Run: headless pygame with SDL's dummy video driver; simulated clock (each Clock.tick advances the game by its frame time, no real sleeping); random seed 0; keys injected as events and as key.get_pressed() state; no mouse input.
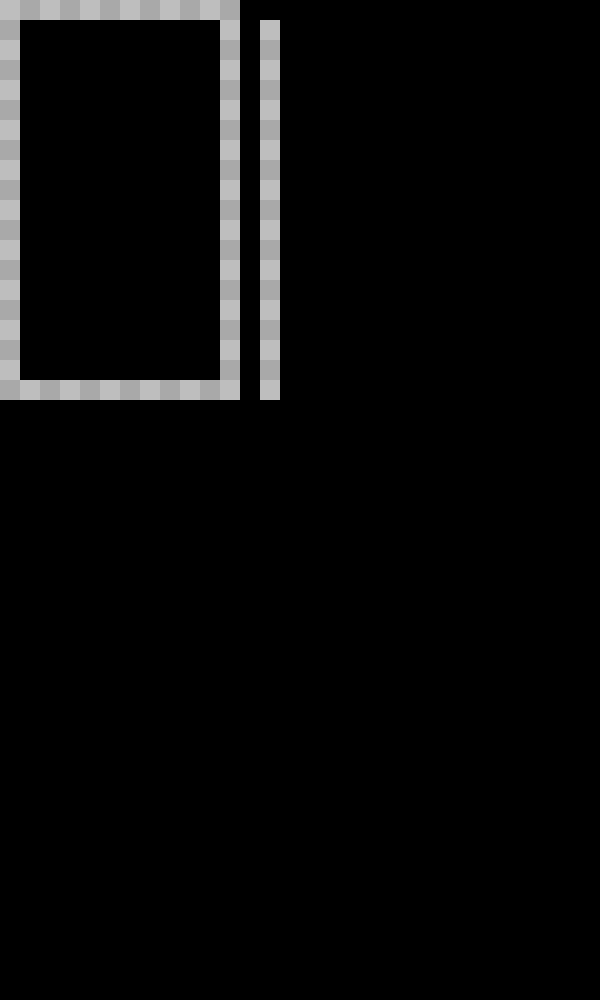
Frame 1 of 4 · flips 1–60 · no input
Frame 2 of 4 · flips 61–180 · tapped SPACE, RETURN · held RIGHT (→), D · screen unchanged from frame 1, image omitted
Frame 3 of 4 · flips 181–300 · held DOWN (↓), S · screen unchanged from frame 2, image omitted
Frame 4 of 4 · flips 301–420 · held LEFT (←), A, UP (↑), W · screen unchanged from frame 3, image omitted

The pygame program that drew these frames:

import pygame, sys

WINDOWWIDTH = 600
WINDOWHEIGHT = 1000

pygame.init()
pygame.display.set_caption("Tetris")
window = pygame.display.set_mode((WINDOWWIDTH, WINDOWHEIGHT))
running = True

square = 20

def drawBoard():
  k = 0
  c = square
  l = 0
  o = -1
  p = 2
  p2 = 1
  for i in range(1,240):
    if i%12 == 0:
      l += square
      c = o*square*p
      k = -o*square*p2
      o = o * -1
      if p == 2:
        p = 1
        p2 = 2
        pygame.draw.rect(window,"gray",(square,l,square,square))
      elif p == 1:
        p = 2
        p2 = 1
        pygame.draw.rect(window,"darkgray",(square,l,square,square))
    if (i%2 == 0):
      k += square*2
      pygame.draw.rect(window,"gray",(k+0,l,square,square))
    elif i == 1:
      pygame.draw.rect(window,"gray",(0,0,square,square))
      pygame.draw.rect(window,"darkgray",(c+0,0,square,square))
    elif i%2 == 1:
      c += square*2
      pygame.draw.rect(window,"darkgray",(c+0,l,square,square))
  pygame.draw.rect(window,"black",(square,square,square*10,square*18))


while running:
    for event in pygame.event.get():
        if event == pygame.QUIT:
            running = False

    drawBoard()
    pygame.display.update()
